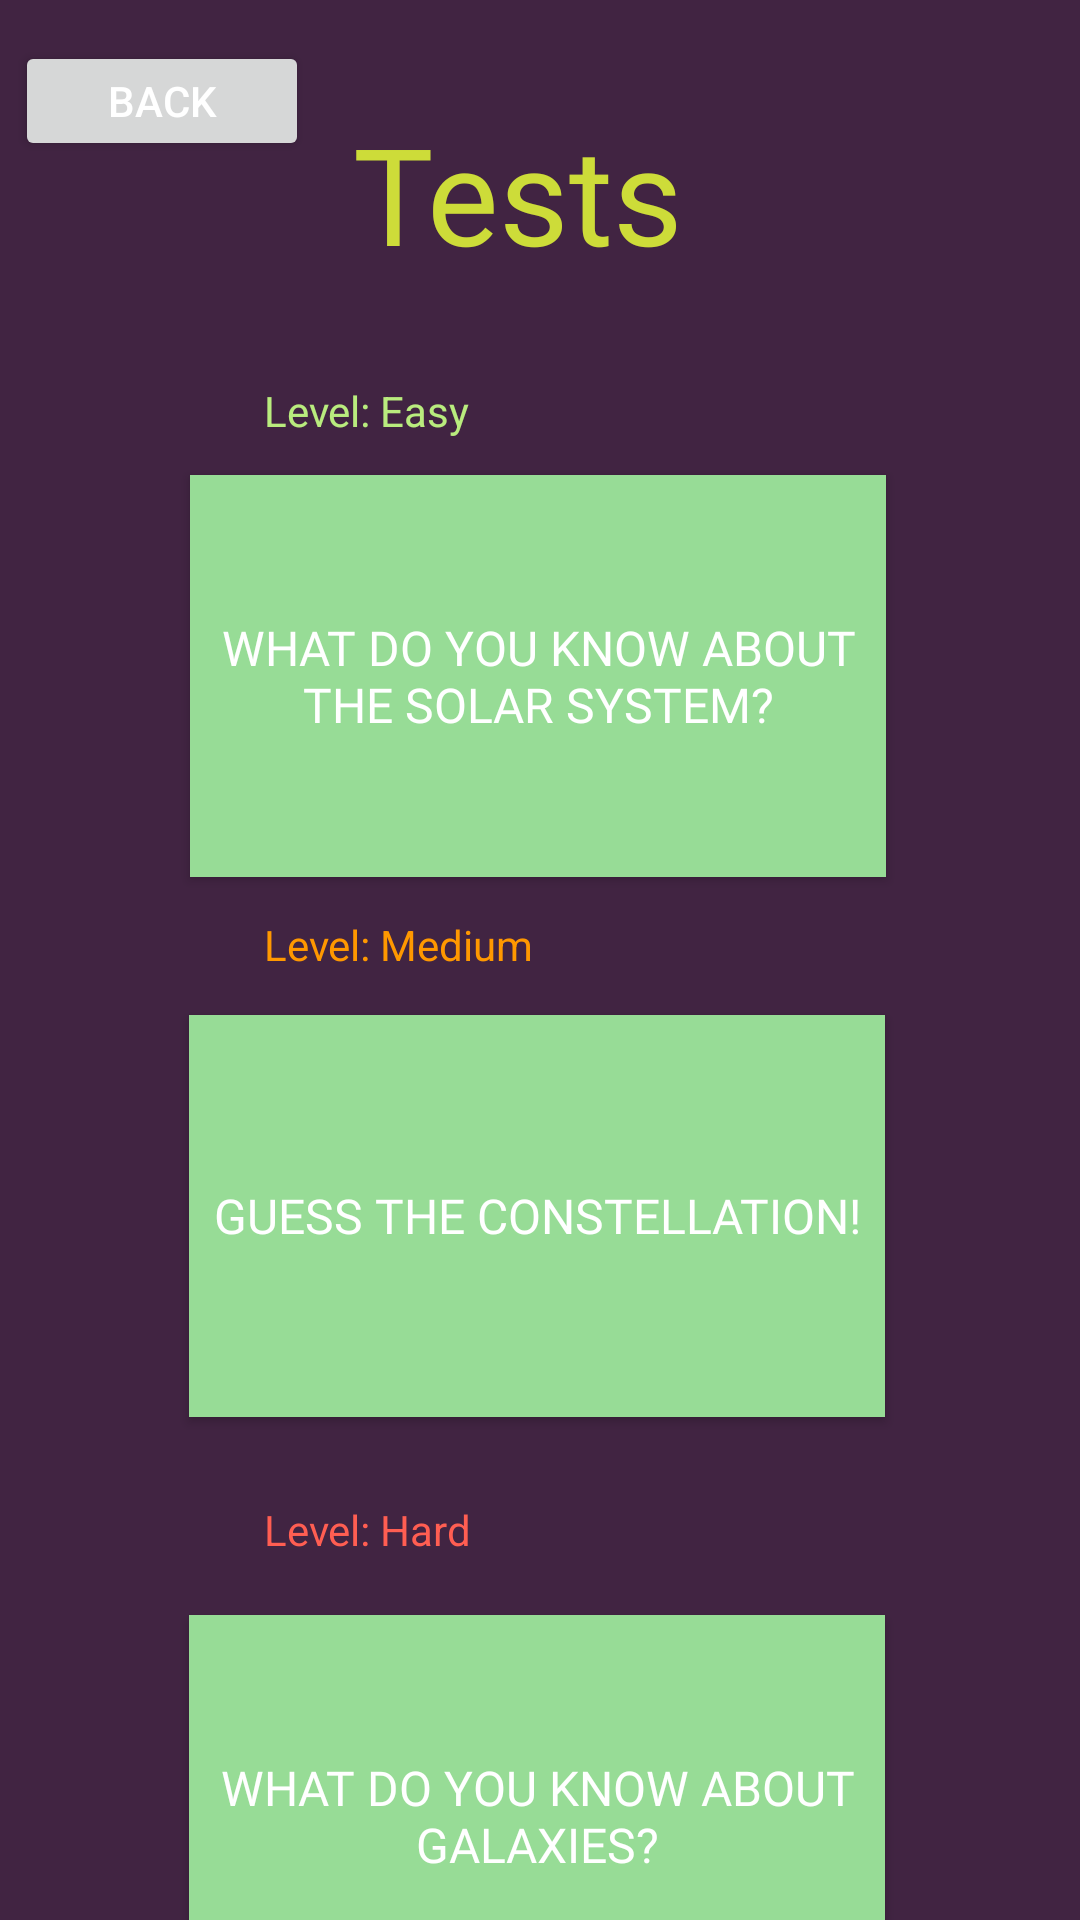

Write the Android layout XML for this screen, with the resource values it uses.
<!-- AndroidManifest.xml: application theme Theme.OpenSkyDes -->
<!-- res/layout/activity_second.xml -->
<?xml version="1.0" encoding="utf-8"?>
<androidx.constraintlayout.widget.ConstraintLayout xmlns:android="http://schemas.android.com/apk/res/android"
    xmlns:app="http://schemas.android.com/apk/res-auto"
    xmlns:tools="http://schemas.android.com/tools"
    android:layout_width="match_parent"
    android:layout_height="match_parent"
    android:background="#412442"
    tools:context=".Second_activity">

    <TextView
        android:id="@+id/textView"
        android:layout_width="wrap_content"
        android:layout_height="wrap_content"
        android:background="#004C1157"
        android:fontFamily="@font/orbitron"
        android:text="@string/tests"
        android:textColor="#CDDC39"
        android:textSize="45sp"
        app:layout_constraintBottom_toBottomOf="parent"
        app:layout_constraintHorizontal_bias="0.471"
        app:layout_constraintLeft_toLeftOf="parent"
        app:layout_constraintRight_toRightOf="parent"
        app:layout_constraintTop_toTopOf="parent"
        app:layout_constraintVertical_bias="0.059"
        tools:ignore="TextContrastCheck" />

    <TextView
        android:id="@+id/textView3"
        android:layout_width="wrap_content"
        android:layout_height="wrap_content"
        android:layout_marginStart="88dp"
        android:layout_marginBottom="12dp"
        android:text="@string/level_easy"
        android:textColor="#B9EC7E"
        app:layout_constraintBottom_toTopOf="@+id/ScienceButton"
        app:layout_constraintStart_toStartOf="parent"
        app:layout_constraintTop_toBottomOf="@+id/textView"
        app:layout_constraintVertical_bias="1.0" />

    <TextView
        android:id="@+id/textView4"
        android:layout_width="wrap_content"
        android:layout_height="wrap_content"
        android:layout_marginStart="88dp"
        android:layout_marginTop="8dp"
        android:text="@string/level_medium"
        android:textColor="#FF9800"
        app:layout_constraintBottom_toTopOf="@+id/scienceButton6"
        app:layout_constraintStart_toStartOf="parent"
        app:layout_constraintTop_toBottomOf="@+id/ScienceButton"
        app:layout_constraintVertical_bias="0.266" />

    <TextView
        android:id="@+id/textView5"
        android:layout_width="wrap_content"
        android:layout_height="wrap_content"
        android:layout_marginStart="88dp"
        android:layout_marginTop="16dp"
        android:text="@string/level_hard"
        android:textColor="#FF5E52"
        app:layout_constraintBottom_toTopOf="@+id/scienceButton7"
        app:layout_constraintStart_toStartOf="parent"
        app:layout_constraintTop_toBottomOf="@+id/scienceButton6"
        app:layout_constraintVertical_bias="0.391" />

    <Button
        android:id="@+id/ScienceButton"
        android:layout_width="232dp"
        android:layout_height="134dp"
        android:layout_marginTop="64dp"
        android:background="#97DC96"
        android:fontFamily="@font/orbitron"
        android:text="@string/what_do_you_know_about_the_solar_system"
        android:textColor="#FFFFFF"
        android:textSize="16sp"
        app:layout_constraintEnd_toEndOf="parent"
        app:layout_constraintHorizontal_bias="0.496"
        app:layout_constraintStart_toStartOf="parent"
        app:layout_constraintTop_toBottomOf="@+id/textView"
        tools:ignore="DuplicateSpeakableTextCheck,TextContrastCheck,DuplicateClickableBoundsCheck" />

    <Button
        android:id="@+id/scienceButton6"
        android:layout_width="232dp"
        android:layout_height="134dp"
        android:layout_marginTop="244dp"
        android:background="#97DC96"
        android:fontFamily="@font/orbitron"
        android:text="@string/guess_the_constellation"
        android:textColor="#FFFFFF"
        android:textSize="16sp"
        app:layout_constraintEnd_toEndOf="parent"
        app:layout_constraintHorizontal_bias="0.491"
        app:layout_constraintStart_toStartOf="parent"
        app:layout_constraintTop_toBottomOf="@+id/textView"
        tools:ignore="DuplicateSpeakableTextCheck,TextContrastCheck,DuplicateClickableBoundsCheck" />

    <Button
        android:id="@+id/scienceButton7"
        android:layout_width="232dp"
        android:layout_height="134dp"
        android:layout_marginTop="444dp"
        android:background="#97DC96"
        android:fontFamily="@font/orbitron"
        android:text="What do you know about galaxies?"
        android:textColor="#FFFFFF"
        android:textSize="16sp"
        app:layout_constraintEnd_toEndOf="parent"
        app:layout_constraintHorizontal_bias="0.491"
        app:layout_constraintStart_toStartOf="parent"
        app:layout_constraintTop_toBottomOf="@+id/textView"
        tools:ignore="DuplicateSpeakableTextCheck,TextContrastCheck,DuplicateClickableBoundsCheck" />

    <Button
        android:id="@+id/button"
        android:layout_width="98dp"
        android:layout_height="40dp"
        android:onClick="BackPage"
        android:text="Back"
        android:textColor="#FFFFFF"
        app:layout_constraintBottom_toBottomOf="parent"
        app:layout_constraintEnd_toEndOf="parent"
        app:layout_constraintHorizontal_bias="0.019"
        app:layout_constraintStart_toStartOf="parent"
        app:layout_constraintTop_toTopOf="parent"
        app:layout_constraintVertical_bias="0.023" />


</androidx.constraintlayout.widget.ConstraintLayout>
<!-- resources referenced by this layout -->
<resources>
  <string name="guess_the_constellation">Guess the constellation!</string>
  <string name="level_easy">Level: Easy</string>
  <string name="level_hard">Level: Hard</string>
  <string name="level_medium">Level: Medium</string>
  <string name="tests">Tests</string>
  <string name="what_do_you_know_about_the_solar_system">What do you know about the solar system?</string>
  <style name="Theme.OpenSkyDes" parent="Theme.MaterialComponents.DayNight.DarkActionBar">
          
          <item name="colorPrimary">@color/purple_500</item>
          <item name="colorPrimaryVariant">@color/purple_700</item>
          <item name="colorOnPrimary">@color/white</item>
          
          <item name="colorSecondary">@color/teal_200</item>
          <item name="colorSecondaryVariant">@color/teal_700</item>
          <item name="colorOnSecondary">@color/black</item>
          
          <item name="android:statusBarColor" tools:targetApi="l">?attr/colorPrimaryVariant</item>
          
      </style>
  <color name="purple_500">#503080</color>
  <color name="purple_700">#FF3700B3</color>
  <color name="white">#734CB1</color>
  <color name="teal_200">#FF03DAC5</color>
  <color name="teal_700">#FF018786</color>
  <color name="black">#FF000000</color>
</resources>
